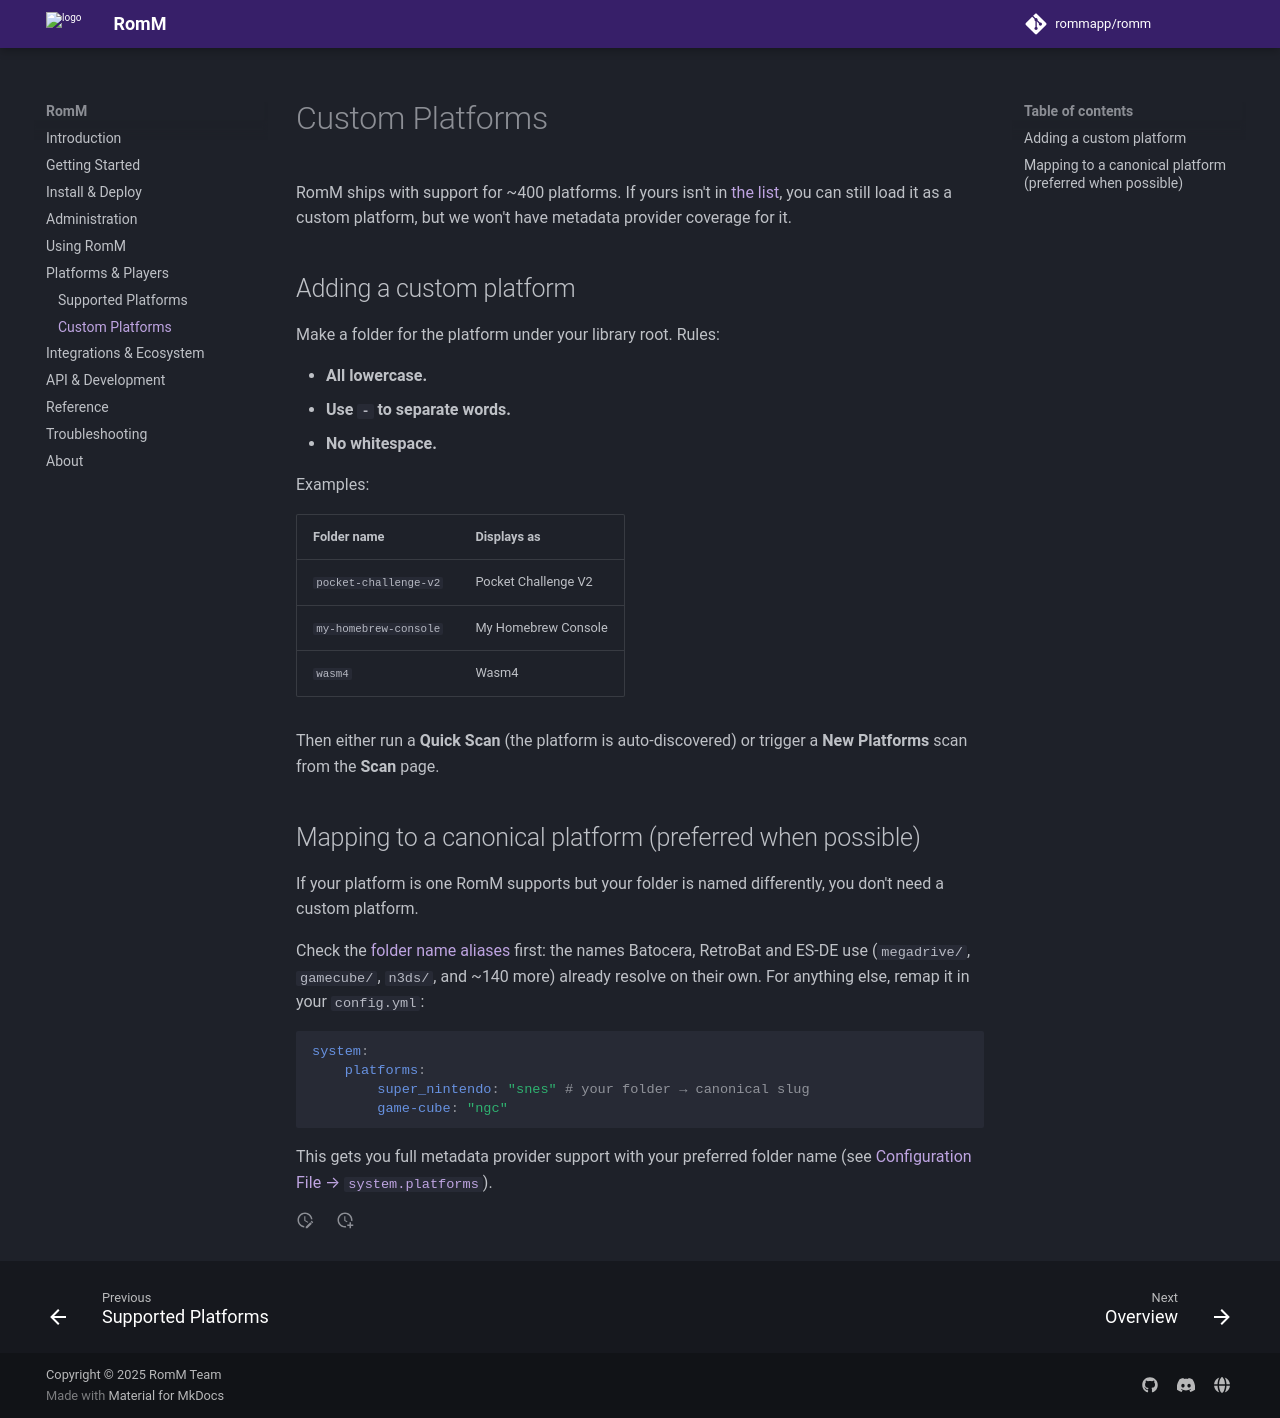

repository: rommapp/docs · page: 5.4.0/platforms/custom-platforms/index.html · generator: mkdocs

---
title: Custom Platforms
description: Add custom unsupported platforms
---

# Custom Platforms

RomM ships with support for ~400 platforms. If yours isn't in [the list](supported-platforms.md), you can still load it as a custom platform, but we won't have metadata provider coverage for it.

## Adding a custom platform

Make a folder for the platform under your library root. Rules:

- **All lowercase.**
- **Use `-` to separate words.**
- **No whitespace.**

Examples:

| Folder name           | Displays as         |
| --------------------- | ------------------- |
| `pocket-challenge-v2` | Pocket Challenge V2 |
| `my-homebrew-console` | My Homebrew Console |
| `wasm4`               | Wasm4               |

Then either run a **Quick Scan** (the platform is auto-discovered) or trigger a **New Platforms** scan from the **Scan** page.

## Mapping to a canonical platform (preferred when possible)

If your platform is one RomM supports but your folder is named differently, you don't need a custom platform.

Check the [folder name aliases](supported-platforms.md#folder-name-aliases) first: the names Batocera, RetroBat and ES-DE use (`megadrive/`, `gamecube/`, `n3ds/`, and ~140 more) already resolve on their own. For anything else, remap it in your `config.yml`:

```yaml
system:
    platforms:
        super_nintendo: "snes" # your folder → canonical slug
        game-cube: "ngc"
```

This gets you full metadata provider support with your preferred folder name (see [Configuration File → `system.platforms`](../reference/configuration-file.md#systemplatforms)).
